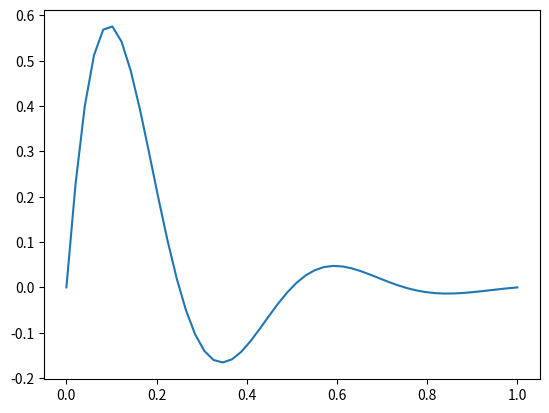

Reproduce this figure in Python.
import numpy as np
import matplotlib.pyplot as plt

x = np.linspace(0,1)
y = np.sin(4 * np.pi * x) * np.exp(-5 * x)

plt.plot(x,y)
plt.show()